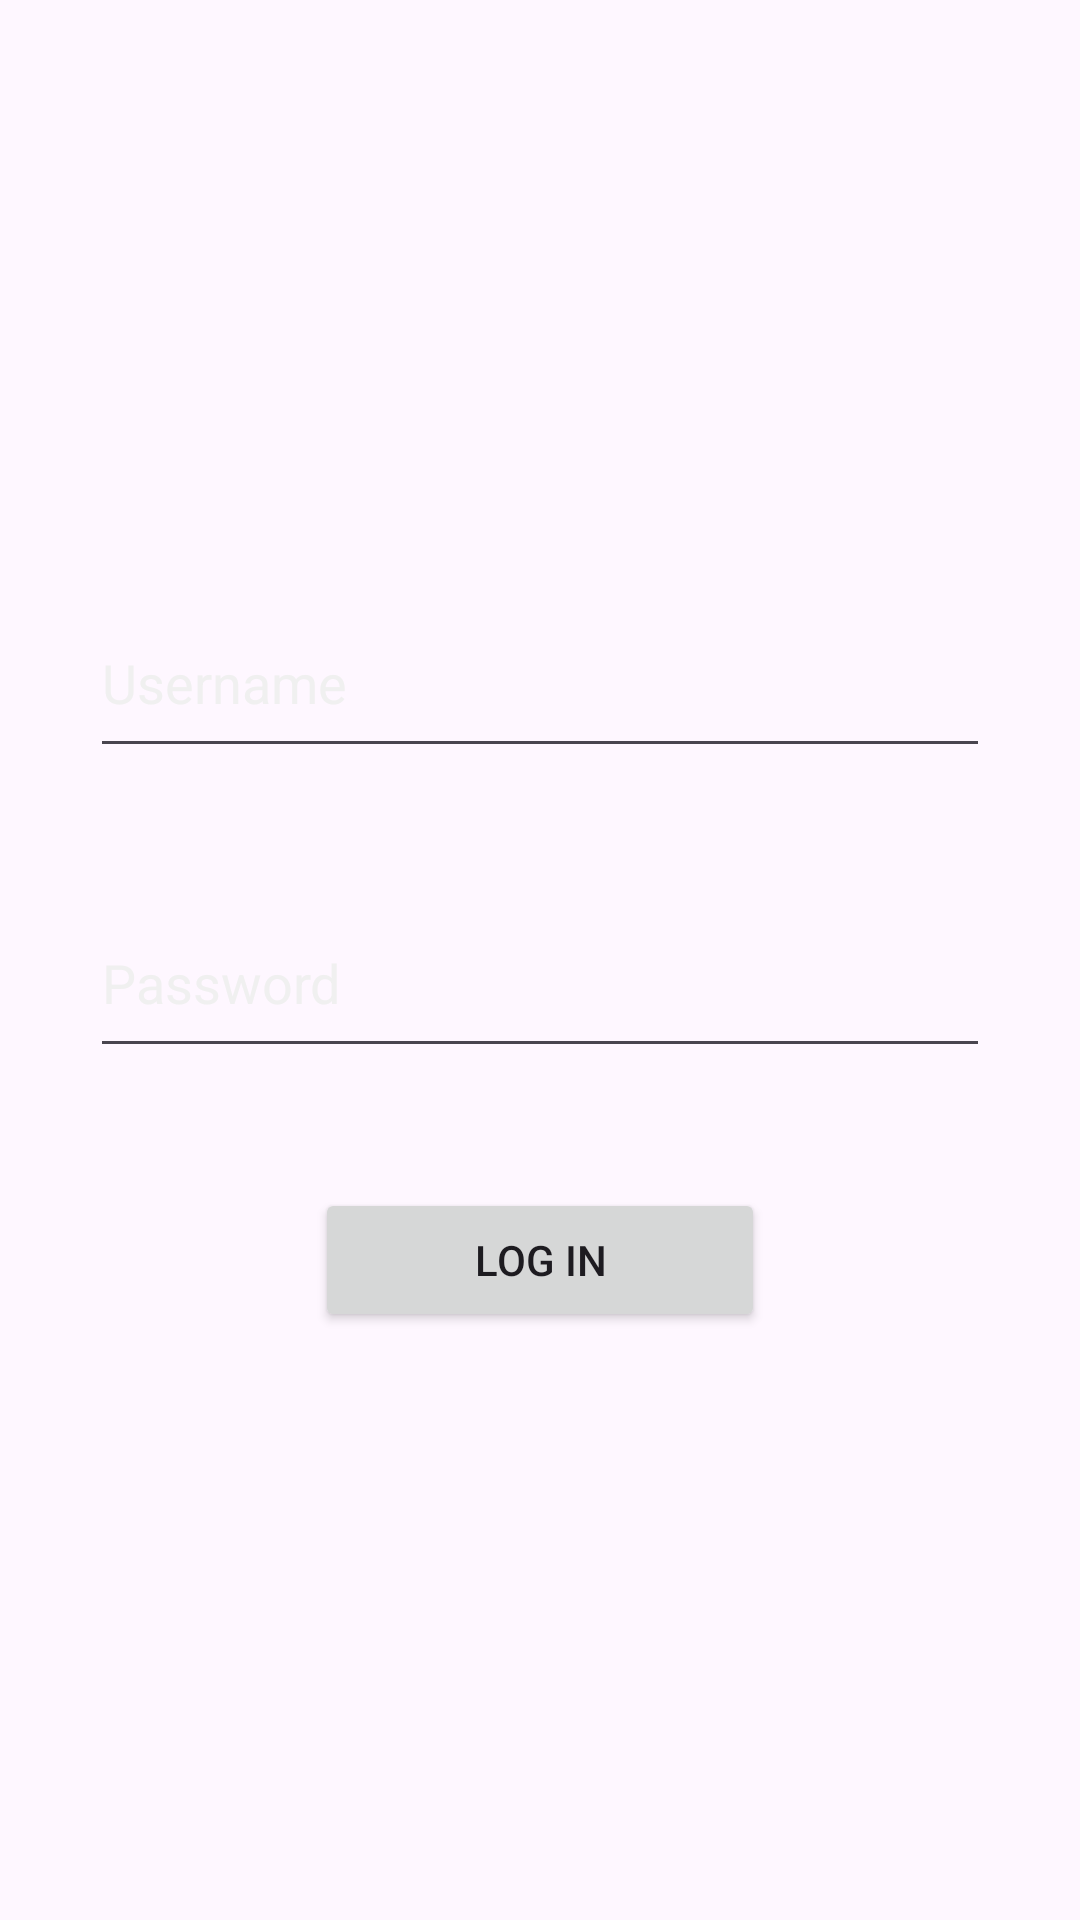

Reconstruct the res/layout file that produces this screen, plus the resources it refers to.
<!-- AndroidManifest.xml: application theme Theme.PriceTracker -->
<!-- res/layout/activity_login.xml -->
<?xml version="1.0" encoding="utf-8"?>

<LinearLayout xmlns:android="http://schemas.android.com/apk/res/android"
    xmlns:tools="http://schemas.android.com/tools"
    android:layout_width="match_parent"
    android:layout_height="match_parent"
    android:padding="16dp"
    tools:context=".LoginActivity"
    android:background="@color/dark_black"
    android:gravity="center"
    android:showDividers="middle"
    android:divider="@drawable/empty_tall_divider"
    android:orientation="vertical">

    <EditText
        android:id="@+id/loginUsername"
        android:layout_width="300dp"
        android:layout_height="60dp"
        android:autofillHints="username"
        android:hint="@string/username"
        android:inputType="text"
        android:textColor="#ffffff"
        android:textColorHint="#F0F0F0" />

    <EditText
        android:id="@+id/loginPassword"
        android:layout_width="300dp"
        android:layout_height="60dp"
        android:autofillHints="password"
        android:hint="@string/password"
        android:inputType="textPassword"
        android:textColor="#ffffff"
        android:textColorHint="#F0F0F0" />

    <Button
        android:id="@+id/loginButton"
        android:layout_width="150dp"
        android:layout_height="wrap_content"
        android:text="@string/login" />

</LinearLayout>
<!-- resources referenced by this layout -->
<resources>
  <!-- drawable empty_tall_divider (drawable) -->
  <?xml version="1.0" encoding="utf-8"?>
  
  
  <shape xmlns:android="http://schemas.android.com/apk/res/android">
  <size
      android:height="40dp"
      android:width="0dp"/>
  </shape>
  <string name="login">Log in</string>
  <string name="password">Password</string>
  <string name="username">Username</string>
  <style name="Theme.PriceTracker" parent="Base.Theme.PriceTracker" />
  <style name="Base.Theme.PriceTracker" parent="Theme.Material3.DayNight.NoActionBar">
          
          
      </style>
</resources>
